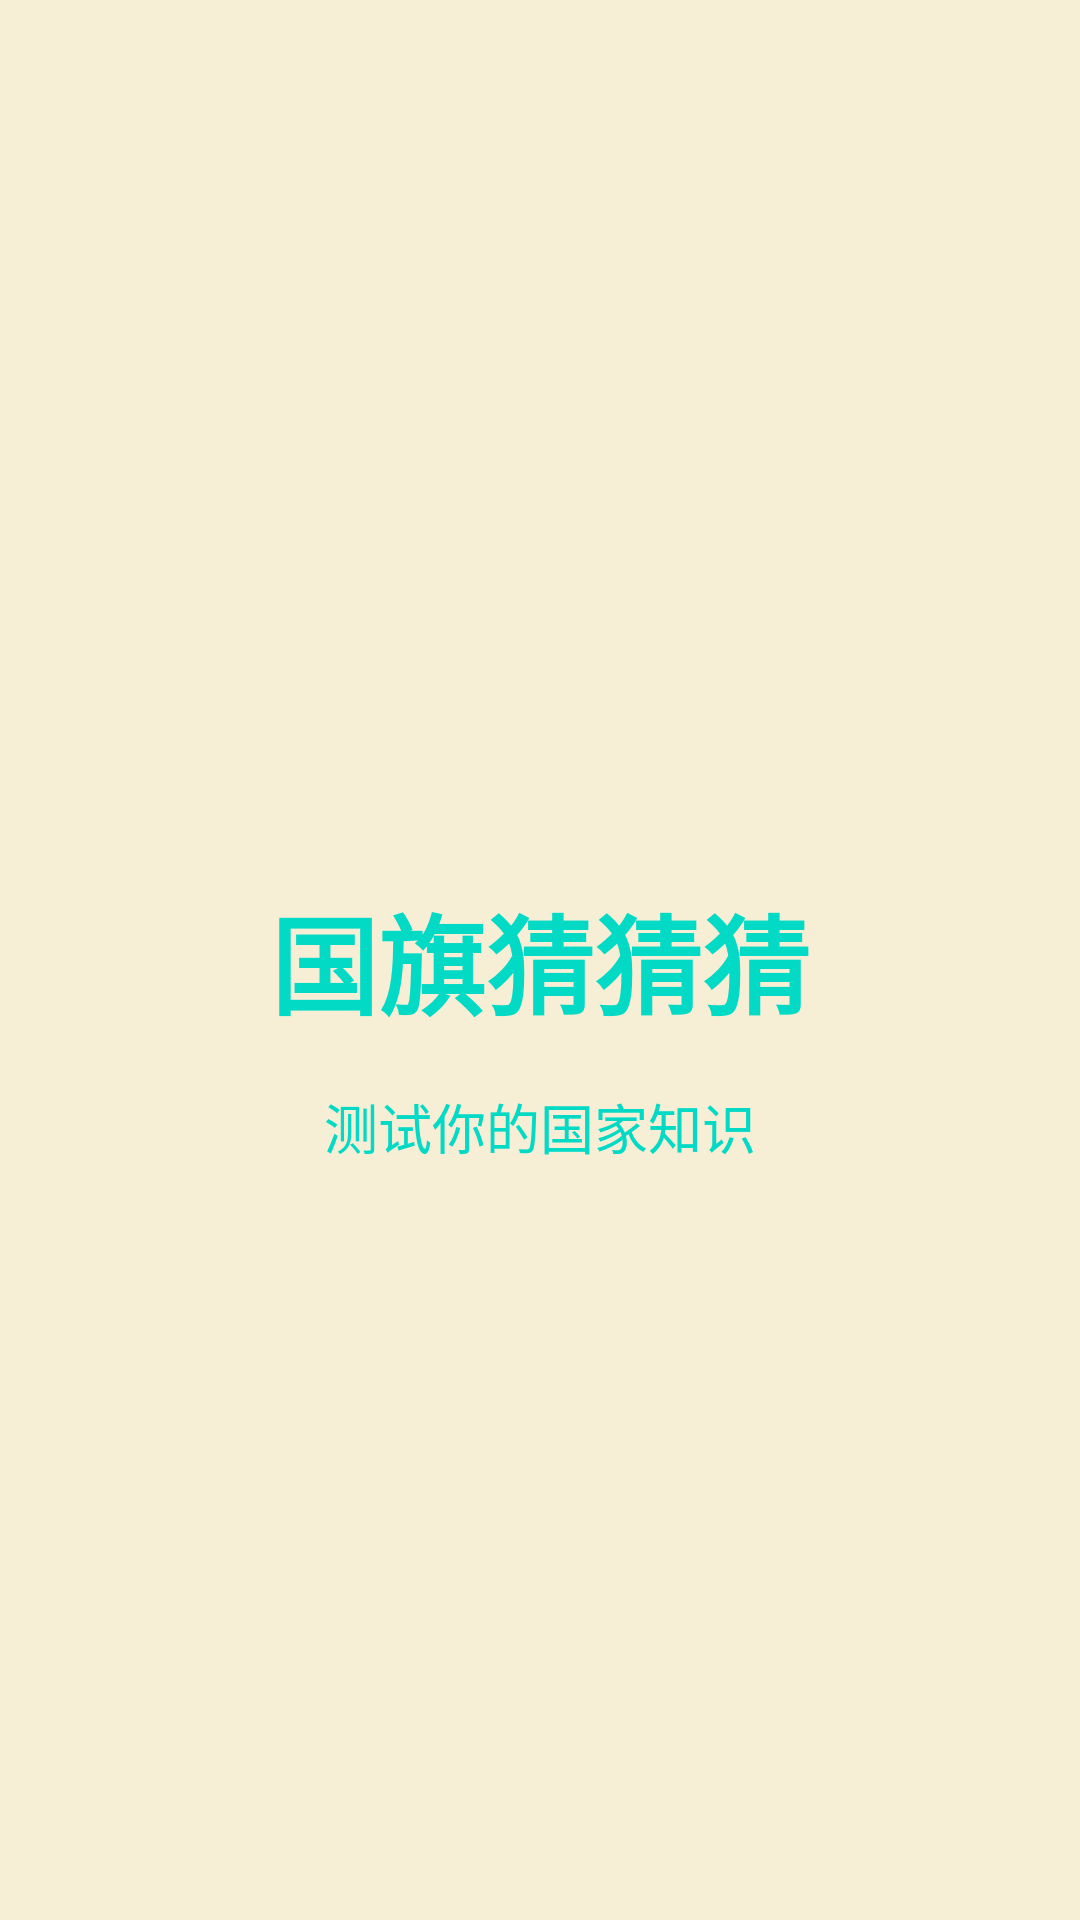

Android layout source for this screen:
<!-- AndroidManifest.xml: activity theme Theme.AppCompat.Light.NoActionBar -->
<!-- res/layout/activity_splash.xml -->
<?xml version="1.0" encoding="utf-8"?>
<androidx.constraintlayout.widget.ConstraintLayout xmlns:android="http://schemas.android.com/apk/res/android"
    xmlns:app="http://schemas.android.com/apk/res-auto"
    xmlns:tools="http://schemas.android.com/tools"
    android:layout_width="match_parent"
    android:layout_height="match_parent"
    android:background="@color/back_ground"
    tools:context=".SplashActivity">

    <TextView
        android:id="@+id/tvAppName"
        android:layout_width="wrap_content"
        android:layout_height="wrap_content"
        android:text="@string/app_name"
        android:textColor="@color/teal_200"
        android:textSize="36sp"
        android:textStyle="bold"
        app:layout_constraintBottom_toBottomOf="parent"
        app:layout_constraintEnd_toEndOf="parent"
        app:layout_constraintStart_toStartOf="parent"
        app:layout_constraintTop_toTopOf="parent" />

    <ImageView
        android:id="@+id/ivLogo"
        android:layout_width="120dp"
        android:layout_height="120dp"
        android:layout_marginBottom="24dp"
        android:src="@drawable/appimage"
        app:layout_constraintBottom_toTopOf="@+id/tvAppName"
        app:layout_constraintEnd_toEndOf="parent"
        app:layout_constraintStart_toStartOf="parent" />

    <TextView
        android:id="@+id/tvTagline"
        android:layout_width="wrap_content"
        android:layout_height="wrap_content"
        android:layout_marginTop="16dp"
        android:text="@string/TT"
        android:textColor="@color/teal_200"
        android:textSize="18sp"
        app:layout_constraintEnd_toEndOf="parent"
        app:layout_constraintStart_toStartOf="parent"
        app:layout_constraintTop_toBottomOf="@+id/tvAppName" />

</androidx.constraintlayout.widget.ConstraintLayout>
<!-- resources referenced by this layout -->
<resources>
  <color name="back_ground">#F7EED6</color>
  <color name="teal_200">#FF03DAC5</color>
  <string name="TT">测试你的国家知识</string>
  <string name="app_name">国旗猜猜猜</string>
</resources>
